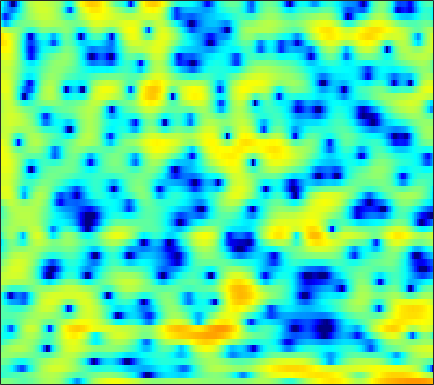

The data file committed next to this chart (first rows):
-0.23978, -0.13427, -0.090151, -0.14966, -0.25847, -0.47774, -0.75881, -0.98944, -1.3137, -1.5558, -1.67, -1.6671, -1.5508, -1.3149, -1.0617, -0.64963, -0.19663, 0.15176, 0.60134, 0.9846, 1.3033, 1.4767, 1.6269, 1.6596
-3.651, -3.291, -2.918, -2.654, -2.51, -2.369, -2.255, -2.169, -2.034, -1.862, -1.64, -1.436, -1.118, -0.7506, -0.4523, -0.04051, 0.3757, 0.6758, 1.053, 1.386, 1.659, 1.819, 1.965, 2.022
-2.677, -2.766, -3.077, -3.642, -4.258, -5.381, -6.893, -8.34, -10.68, -12.87, -12.85, -11.1, -8.296, -5.86, -4.332, -2.635, -1.251, -0.3779, 0.6084, 1.418, 2.072, 2.47, 2.889, 3.192
-0.5306, -0.6985, -1.012, -1.446, -1.85, -2.489, -3.209, -3.769, -4.444, -4.88, -4.922, -4.683, -4.067, -3.26, -2.623, -1.795, -1.041, -0.5266, 0.08489, 0.6214, 1.091, 1.4, 1.767, 2.079
0.5852, 0.6705, 0.7401, 0.7533, 0.7365, 0.6758, 0.5796, 0.4894, 0.357, 0.2185, 0.07872, -0.03291, -0.1978, -0.3869, -0.5528, -0.8296, -1.17, -1.459, -1.87, -2.233, -2.448, -2.446, -2.174, -1.618
-0.3043, 0.1581, 0.6877, 1.125, 1.399, 1.69, 1.897, 2, 2.07, 2.056, 1.933, 1.77, 1.434, 0.9508, 0.4668, -0.3788, -1.527, -2.654, -4.678, -7.667, -12.79, -21.12, -17.9, -9.597
-3.575, -2.831, -2.026, -1.357, -0.9196, -0.3909, 0.08653, 0.4114, 0.7784, 1.077, 1.264, 1.327, 1.285, 1.093, 0.8388, 0.3596, -0.2598, -0.8051, -1.589, -2.336, -2.902, -3.1, -2.974, -2.405
-4.422, -4.577, -4.971, -5.374, -5.465, -5.016, -3.941, -2.876, -1.47, -0.2519, 0.7019, 1.231, 1.702, 1.887, 1.856, 1.604, 1.127, 0.6438, -0.1414, -1.033, -1.911, -2.436, -2.752, -2.452
-3.075, -4.093, -6.135, -9.293, -12.24, -12.57, -8.22, -5.33, -2.418, -0.3335, 1.149, 1.95, 2.664, 3.031, 3.09, 2.886, 2.34, 1.686, 0.4114, -1.468, -4.272, -7.477, -14.86, -13.58
-2.347, -2.552, -2.852, -3.06, -3.106, -2.917, -2.443, -1.948, -1.187, -0.4039, 0.3099, 0.7713, 1.253, 1.578, 1.715, 1.735, 1.56, 1.311, 0.8331, 0.2489, -0.3756, -0.7999, -1.157, -1.178
-1.958, -1.94, -1.939, -1.948, -1.948, -1.903, -1.77, -1.588, -1.274, -0.9222, -0.5187, -0.2018, 0.2227, 0.6446, 0.9224, 1.233, 1.468, 1.587, 1.669, 1.668, 1.595, 1.506, 1.332, 1.099
-1.714, -1.947, -2.325, -2.716, -3.001, -3.302, -3.474, -3.536, -3.523, -3.335, -2.978, -2.564, -1.847, -1.009, -0.3456, 0.5257, 1.33, 1.859, 2.435, 2.844, 3.091, 3.167, 3.126, 2.888
-2.986, -4.061, -5.748, -7.492, -8.541, -9.25, -9.436, -9.542, -9.944, -10.79, -11.65, -11.48, -9.357, -6.391, -4.358, -2.066, -0.247, 0.8387, 1.983, 2.828, 3.42, 3.711, 3.913, 3.94
-3.324, -5.124, -8.457, -13.63, -18.97, -17.91, -13.54, -11.84, -11.03, -11.5, -12.64, -12.78, -10.54, -7.256, -5.104, -2.738, -0.9257, 0.1207, 1.199, 2.009, 2.607, 2.934, 3.238, 3.434
0.3971, -0.3031, -1.323, -2.264, -2.774, -3.151, -3.271, -3.203, -3.01, -2.854, -2.636, -2.397, -1.946, -1.385, -0.9341, -0.3744, 0.05587, 0.296, 0.5036, 0.6008, 0.6433, 0.6803, 0.7915, 0.9636
2.555, 2.489, 2.365, 2.222, 2.108, 1.972, 1.877, 1.811, 1.71, 1.597, 1.467, 1.339, 1.105, 0.7782, 0.4699, -0.09331, -0.8445, -1.534, -2.63, -3.906, -5.238, -6.082, -6.678, -6.439
2.252, 2.572, 2.92, 3.171, 3.296, 3.404, 3.438, 3.397, 3.256, 3.034, 2.682, 2.329, 1.72, 0.9158, 0.1582, -1.099, -2.675, -4.148, -6.601, -9.824, -14.29, -19.55, -42.46, -22.07
0.9519, 1.604, 2.32, 2.887, 3.229, 3.555, 3.731, 3.776, 3.729, 3.527, 3.168, 2.788, 2.119, 1.23, 0.4044, -0.931, -2.596, -4.105, -6.469, -9.264, -12.56, -15.3, -19.05, -22.73
-0.6819, 0.1953, 1.191, 1.99, 2.476, 2.974, 3.309, 3.473, 3.556, 3.481, 3.269, 3.008, 2.518, 1.863, 1.248, 0.25, -0.9621, -2.002, -3.61, -5.443, -7.471, -9.159, -11.38, -13.09
-2.582, -1.626, -0.4991, 0.4387, 1.006, 1.608, 2.047, 2.269, 2.438, 2.505, 2.478, 2.395, 2.206, 1.926, 1.645, 1.16, 0.5701, 0.04961, -0.7379, -1.588, -2.449, -3.072, -3.76, -4.184
-4.734, -3.546, -2.186, -1.09, -0.4762, 0.07919, 0.388, 0.4718, 0.4835, 0.4819, 0.539, 0.6553, 0.9022, 1.161, 1.326, 1.457, 1.44, 1.322, 1.065, 0.6932, 0.2737, -0.03171, -0.4217, -0.722
-6.327, -4.298, -2.329, -1.058, -0.4921, -0.2376, -0.5909, -1.225, -2.519, -4.007, -4.594, -3.826, -1.964, -0.1584, 0.9019, 1.903, 2.447, 2.613, 2.551, 2.217, 1.68, 1.22, 0.5723, 0.03046
-3.348, -1.75, -0.1231, 0.907, 1.308, 1.325, 0.6536, -0.3625, -2.657, -6.173, -8.63, -6.329, -2.31, 0.4796, 1.895, 3.079, 3.646, 3.723, 3.37, 2.536, 1.165, -0.2429, -2.563, -5.093
-1.174, -0.4538, 0.3925, 1.055, 1.388, 1.585, 1.555, 1.371, 1.049, 0.7949, 0.7674, 0.9748, 1.464, 2.023, 2.376, 2.644, 2.62, 2.361, 1.674, 0.5342, -1.127, -2.816, -5.738, -9.335
-1.455, -0.8819, -0.1619, 0.4663, 0.8603, 1.268, 1.56, 1.709, 1.853, 1.939, 2.024, 2.079, 2.146, 2.172, 2.136, 1.983, 1.667, 1.303, 0.6505, -0.2165, -1.248, -2.117, -3.279, -4.298
-2.587, -1.709, -0.6719, 0.179, 0.6979, 1.259, 1.653, 1.876, 2.081, 2.204, 2.276, 2.296, 2.278, 2.199, 2.095, 1.868, 1.527, 1.19, 0.626, -0.07291, -0.8839, -1.552, -2.49, -3.425
-3.125, -1.741, -0.3539, 0.6465, 1.188, 1.679, 1.965, 2.07, 2.107, 2.097, 2.057, 2.039, 2.028, 2.017, 1.989, 1.891, 1.691, 1.448, 0.9695, 0.3187, -0.5388, -1.29, -2.474, -3.812
-0.3036, 0.6749, 1.657, 2.271, 2.513, 2.544, 2.302, 1.958, 1.369, 0.7508, 0.3069, 0.1927, 0.3706, 0.8032, 1.168, 1.587, 1.82, 1.834, 1.612, 1.08, 0.211, -0.6903, -2.254, -4.34
3.096, 3.525, 3.882, 3.93, 3.737, 3.13, 2.056, 0.8732, -1.329, -4.506, -8.299, -9.187, -6.143, -2.969, -1.233, 0.3745, 1.374, 1.796, 1.998, 1.786, 1.194, 0.4546, -0.8921, -2.776
3.704, 3.948, 4.04, 3.847, 3.485, 2.698, 1.488, 0.2847, -1.795, -4.317, -6.696, -7.26, -5.896, -3.832, -2.473, -1.053, -0.05409, 0.4667, 0.8725, 0.9772, 0.7981, 0.4824, -0.1768, -1.068
3.208, 3.439, 3.527, 3.36, 3.068, 2.451, 1.606, 0.841, -0.2666, -1.38, -2.31, -2.796, -3.106, -3.051, -2.817, -2.34, -1.779, -1.35, -0.8646, -0.497, -0.3094, -0.2672, -0.3795, -0.6285
3.285, 3.558, 3.703, 3.592, 3.349, 2.816, 2.062, 1.358, 0.2577, -1.005, -2.39, -3.456, -4.799, -5.757, -6.005, -5.608, -4.634, -3.803, -2.748, -1.893, -1.256, -0.931, -0.6445, -0.5213
3.817, 4.105, 4.255, 4.141, 3.895, 3.352, 2.562, 1.8, 0.5088, -1.131, -3.293, -5.407, -9.432, -16.72, -24.79, -13.82, -8.63, -6.348, -4.276, -2.948, -2.073, -1.651, -1.281, -1.087
4.253, 4.439, 4.48, 4.296, 4.017, 3.475, 2.736, 2.057, 0.9822, -0.3056, -1.812, -3.092, -4.878, -6.367, -6.867, -6.447, -5.342, -4.484, -3.574, -3.01, -2.804, -2.832, -3.074, -3.399
4.542, 4.542, 4.365, 4, 3.614, 2.978, 2.256, 1.692, 0.9713, 0.2965, -0.3001, -0.6995, -1.134, -1.447, -1.583, -1.649, -1.667, -1.694, -1.885, -2.319, -3.142, -4.066, -5.846, -8.311
4.654, 4.506, 4.077, 3.359, 2.638, 1.474, 0.2109, -0.6209, -1.327, -1.38, -0.9823, -0.5511, -0.01324, 0.4045, 0.6181, 0.7509, 0.7056, 0.5317, 0.09735, -0.638, -1.723, -2.841, -4.815, -7.471
4.037, 3.959, 3.48, 2.48, 1.322, -0.9716, -4.56, -8.837, -15.52, -8.892, -4.199, -2.053, -0.183, 0.9818, 1.523, 1.914, 2.007, 1.897, 1.563, 1.016, 0.3019, -0.3323, -1.241, -2.132
2.715, 2.968, 2.881, 2.331, 1.606, 0.2235, -1.502, -2.771, -3.668, -3.059, -1.663, -0.624, 0.4868, 1.218, 1.538, 1.706, 1.613, 1.42, 1.014, 0.5213, -0.02487, -0.4377, -0.971, -1.471
2.14, 2.567, 2.843, 2.84, 2.676, 2.328, 1.894, 1.598, 1.317, 1.204, 1.234, 1.28, 1.295, 1.18, 0.9877, 0.5517, -0.08801, -0.6765, -1.559, -2.436, -3.17, -3.532, -3.781, -3.847
2.34, 2.735, 3.111, 3.301, 3.339, 3.288, 3.127, 2.961, 2.712, 2.422, 2.102, 1.818, 1.349, 0.75, 0.1655, -0.8507, -2.178, -3.474, -5.633, -8.311, -10.89, -11.4, -9.859, -7.835
2.262, 2.689, 3.123, 3.372, 3.452, 3.402, 3.233, 3.025, 2.677, 2.259, 1.772, 1.397, 0.8278, 0.1506, -0.4663, -1.491, -2.853, -4.182, -6.546, -9.841, -13.79, -14.5, -11.25, -8.138
1.721, 2.318, 2.852, 3.12, 3.14, 2.942, 2.535, 2.124, 1.47, 0.8, 0.1847, -0.2156, -0.6276, -0.971, -1.204, -1.544, -2.009, -2.417, -3.045, -3.665, -4.048, -4.077, -3.771, -3.19
1.587, 2.371, 2.981, 3.132, 2.955, 2.385, 1.387, 0.3983, -1.158, -2.82, -4.115, -4.642, -4.565, -3.888, -3.248, -2.425, -1.695, -1.259, -0.7789, -0.4113, -0.109, 0.05945, 0.2426, 0.3591
2.562, 3.269, 3.735, 3.64, 3.22, 2.158, 0.4616, -1.315, -4.589, -9.457, -18.66, -23.91, -13.7, -9.234, -7.054, -4.731, -2.76, -1.536, -0.1741, 0.8817, 1.613, 1.978, 2.209, 2.127
3.719, 4.118, 4.276, 3.997, 3.482, 2.319, 0.6263, -1.003, -3.715, -6.907, -10.06, -12.02, -13.69, -13.86, -12.25, -8.728, -5.407, -3.318, -1.133, 0.4665, 1.575, 2.12, 2.458, 2.361
3.922, 4.098, 4.065, 3.728, 3.247, 2.314, 1.028, -0.1818, -2.065, -4.299, -6.935, -9.229, -13.04, -16.49, -14.84, -10.13, -6.422, -4.278, -2.102, -0.4801, 0.68, 1.267, 1.719, 1.803
3.248, 3.366, 3.334, 3.05, 2.676, 1.983, 1.058, 0.2243, -1.043, -2.416, -3.808, -4.786, -5.816, -6.263, -6.131, -5.396, -4.318, -3.395, -2.196, -1.13, -0.2738, 0.2273, 0.7029, 0.9504
2.589, 2.803, 2.9, 2.756, 2.5, 1.954, 1.206, 0.5468, -0.4398, -1.501, -2.537, -3.217, -3.941, -4.367, -4.449, -4.267, -3.781, -3.291, -2.528, -1.76, -1.037, -0.5572, -0.04582, 0.3192
2.53, 2.966, 3.251, 3.231, 3.02, 2.483, 1.694, 0.9593, -0.1926, -1.5, -2.906, -3.932, -5.163, -6.034, -6.334, -6.156, -5.442, -4.742, -3.717, -2.754, -1.856, -1.261, -0.6138, -0.103
3.524, 4.046, 4.344, 4.268, 3.976, 3.304, 2.313, 1.345, -0.2375, -2.165, -4.502, -6.674, -10.12, -14.02, -15.44, -13.12, -9.864, -7.906, -5.825, -4.249, -3.09, -2.422, -1.683, -1.105
5.304, 5.488, 5.461, 5.112, 4.655, 3.783, 2.589, 1.464, -0.3685, -2.637, -5.352, -7.704, -11.25, -14.84, -16.09, -14.24, -11.26, -9.315, -7.257, -5.748, -4.835, -4.456, -4.239, -4.135
6.652, 6.424, 6, 5.402, 4.823, 3.848, 2.598, 1.465, -0.3548, -2.59, -5.274, -7.555, -10.75, -13.25, -13.69, -12.36, -10.24, -8.715, -7.144, -6.215, -5.964, -6.333, -7.829, -10.65
6.627, 6.116, 5.434, 4.759, 4.22, 3.413, 2.443, 1.564, 0.1218, -1.728, -4.161, -6.518, -10.84, -17.09, -17.74, -12.08, -8.329, -6.436, -4.809, -4.012, -3.922, -4.32, -5.542, -7.468
3.589, 2.719, 1.832, 1.332, 1.158, 1.036, 0.9006, 0.7038, 0.2589, -0.4105, -1.304, -2.02, -2.977, -3.569, -3.599, -3.106, -2.246, -1.573, -0.823, -0.3198, -0.1245, -0.1497, -0.2999, -0.5305
-4.026, -6.722, -8.904, -7.792, -6.165, -4.297, -2.943, -2.2, -1.481, -0.9884, -0.6452, -0.4781, -0.2666, -0.02193, 0.2062, 0.5681, 0.9819, 1.274, 1.621, 1.882, 2.031, 2.06, 2.012, 1.904
-7.97, -11.42, -14.63, -12.71, -10.54, -8.297, -6.528, -5.359, -3.944, -2.678, -1.559, -0.8366, 0.02272, 0.7388, 1.197, 1.728, 2.156, 2.415, 2.675, 2.826, 2.881, 2.854, 2.703, 2.449
-5.33, -6.877, -8.673, -10.09, -10.84, -11.14, -10.27, -8.912, -6.677, -4.481, -2.593, -1.375, -0.04476, 1.01, 1.642, 2.3, 2.768, 3.022, 3.228, 3.304, 3.259, 3.157, 2.932, 2.576
-4.328, -5.775, -7.979, -10.92, -14.14, -23.04, -22.79, -14.37, -8.775, -5.254, -2.721, -1.252, 0.2612, 1.387, 2.02, 2.61, 2.968, 3.104, 3.138, 3.048, 2.862, 2.678, 2.419, 2.127
